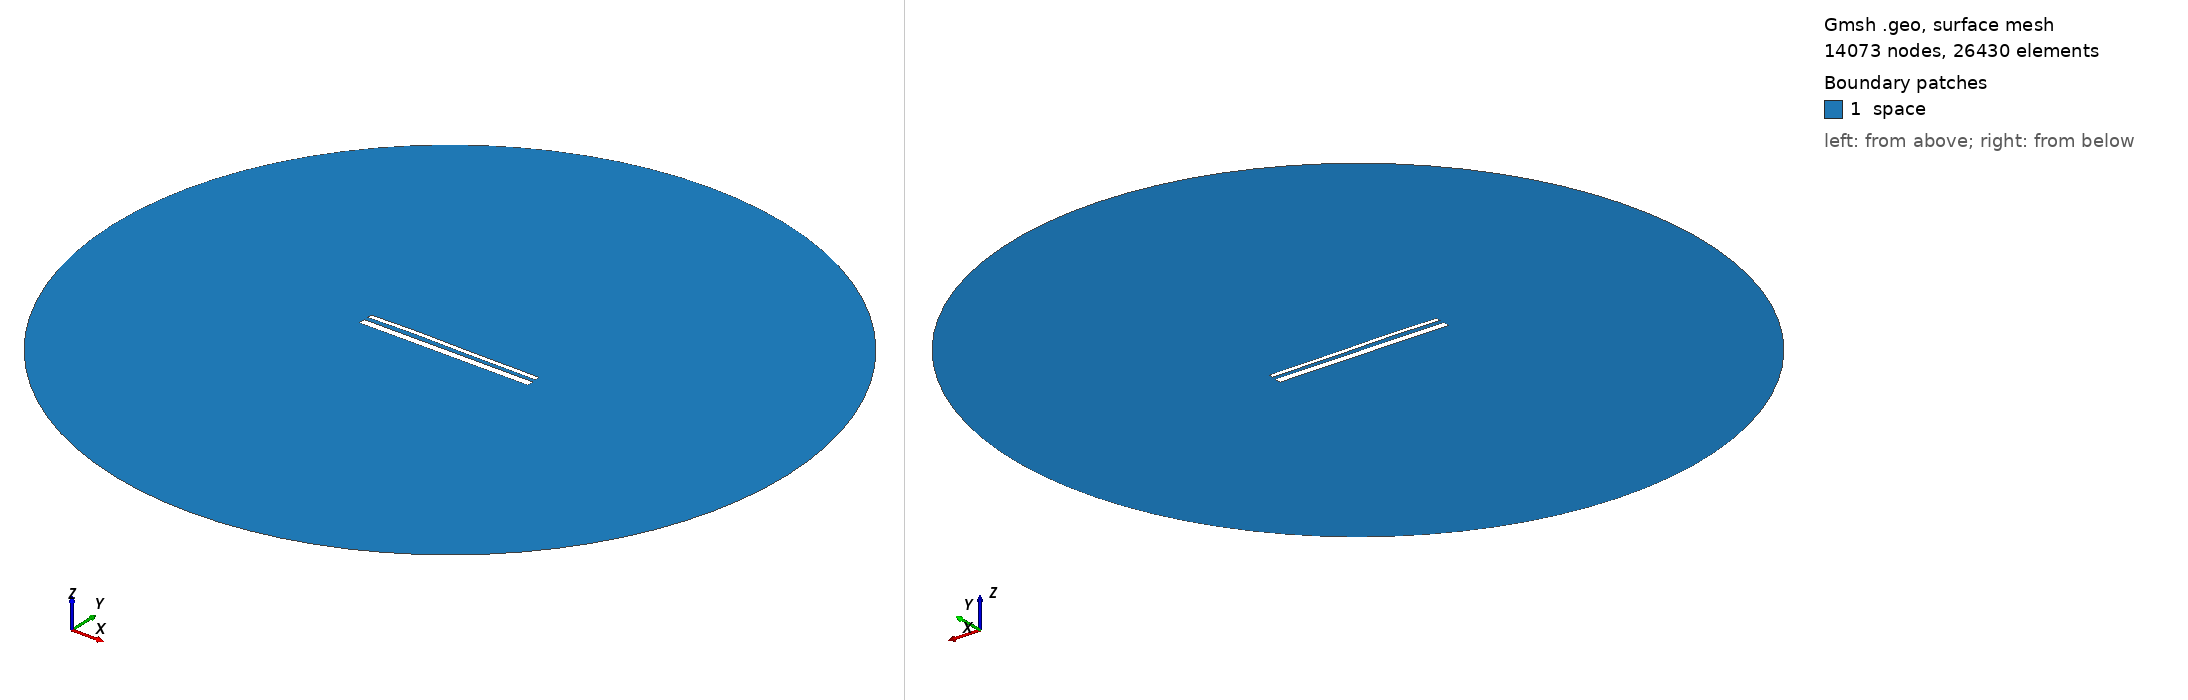

Gmsh geometry script, surface-meshed: 14073 nodes, 26430 surface elements. Boundary patches (legend numbers): 1 space. Left view from above one corner, right view from below the opposite corner. Legend entries are the model's physical surfaces. The drawing asked Gmsh for element sizes between 1% and 20% of the model's largest extent; the script's own settings can give other sizes.

=== 14624.geo (drawn) ===
//---------------------------------------
// Geometry kernel
//---------------------------------------

SetFactory("OpenCASCADE");



//---------------------------------------
// Parameters of the geometry
//---------------------------------------

// Overetch of the upper plate
overetch = 0.5;

// Distance between the plates
distance = 2.25;

// Discretization over the x axis (for the deformation)
nx = 50; 

// Length of the plate
L = 100 - overetch; 

// Number of modes
n = 4; 

// 1st mode coefficient
coeff(1) = -0.075;
beta(1) = 0.596864 * 3.1415926535 / L;

// 2nd mode coefficient
coeff(2) = 0.15;
beta(2) = 1.49418 * 3.1415926535 / L;

// 3rd mode coefficient
coeff(3) = 0.15;
beta(3) = 2.50025 * 3.1415926535 / L;

// 4th mode coefficient
coeff(4) = 0.07499999999999998;
beta(4) = 3.49999 * 3.1415926535 / L;



//---------------------------------------
// Upper plate (deformed rectangle)
//---------------------------------------

// Coordiantes of the upper plate
xmin = -50;
xmax = 50 - overetch;

// Height of the upper plate
yheight = 4 - 2 * overetch;

// Indexes of the points
UpperID[] = {};
LowerID[] = {};
LeftID[] = {};
RightID[] = {};

// Point index
p = 1;

// Horizontal edges
For i In {1:nx}
    x = xmin + (i-1)*(xmax - xmin)/(nx-1);

    y_bottom = distance / 2 + overetch;
    For j In {1:n}
        C = (Cosh(beta(j)*L) + Cos(beta(j)*L)) / (Sinh(beta(j)*L) + Sin(beta(j)*L));
        y_bottom  = y_bottom + coeff(j) * (Cosh(beta(j)*(x+50)) - Cos(beta(j)*(x+50)) - C * (Sinh(beta(j)*(x+50)) - Sin(beta(j)*(x+50))));
    EndFor

    y_top = y_bottom + yheight;

    Point(p) = {x, y_top, 0, 1.0};
    UpperID[i] = p;
    p = p + 1;

    Point(p) = {x, y_bottom, 0, 1.0};
    LowerID[i] = p;
    p = p + 1;
EndFor

// Create point lists
UpperPts[] = {}; LowerPts[] = {};
For i In {1:nx}
  UpperPts[] += {UpperID[i]};
  LowerPts[] += {LowerID[i]};
EndFor

// Build splines
Spline(1) = {UpperPts[]};
Spline(2) = {LowerPts[]};
Line(3) = {LowerPts[nx-1], UpperPts[nx-1]};
Line(4) = {LowerPts[0], UpperPts[0]};

// Build the plane surface
Curve Loop(1) = {2, 3, -1, -4};
Plane Surface(1) = {1};



//---------------------------------------
// Lower plate (rectangle)
//---------------------------------------

// Vertices
Point(1001) = {-50, -1, 0, 1.0};
Point(1002) = { 50, -1, 0, 1.0};
Point(1003) = { 50,  -5, 0, 1.0};
Point(1004) = {-50,  -5, 0, 1.0};

// Edges
Line(5) = {1001, 1002};
Line(6) = {1002, 1003};
Line(7) = {1003, 1004};
Line(8) = {1004, 1001};

// Plane surface
Line Loop(2) = {5, 6, 7, 8};
Plane Surface(2) = {2}; 



//---------------------------------------
// Outer (fictious) boundary
//---------------------------------------

// Points
Point(1005) = {0, 0, 0};       // Center
Point(1006) = {200, 0, 0};     // Start point
Point(1007) = {0, 200, 0};     // 90 degrees
Point(1008) = {-200, 0, 0};    // 180 degrees
Point(1009) = {0, -200, 0};    // 270 degrees

// Circle arcs (each needs start, center, end)
Circle(9) = {1006, 1005, 1007};
Circle(10) = {1007, 1005, 1008};
Circle(11) = {1008, 1005, 1009};
Circle(12) = {1009, 1005, 1006};

// Plane surface for the entire domain
Curve Loop(3) = {9, 10, 11, 12};
Surface(3) = {3};

// Subtract the plates from the whole domain to obtain the actual domain where we want to solve the equations
BooleanDifference{ Surface{3}; Delete; }{ Surface{1}; Surface{2}; Delete; }




//---------------------------------------
// Transfinite Lines/Curves
//---------------------------------------

// Set the number of points on the boundaries
r = 7;

// Plates
Transfinite Curve {1, 2} = 50*r Using Progression 1;
Transfinite Curve {3, 4} = 2*r Using Progression 1;
Transfinite Line {5, 7} = 50*r Using Progression 1;
Transfinite Line {6, 8} = 2*r Using Progression 1;

// Outer boundary
Transfinite Line {9, 10, 11, 12} = 20 Using Progression 1;



//---------------------------------------
// Physical groups
//---------------------------------------                

// Physical curves (boundaries)
Physical Line("force_segment", 10) = {2};
Physical Line("upper_plate", 11) = {1, 3, 4};
Physical Line("lower_plate", 12) = {5, 6, 7, 8};
Physical Line("boundary", 20) = {9, 10, 11, 12};

// Physical Surfaces
Physical Surface("space", 30) = {3};



//---------------------------------------
// 6. Generate the Mesh
//---------------------------------------

// 2D mesh generation
Mesh 2;
